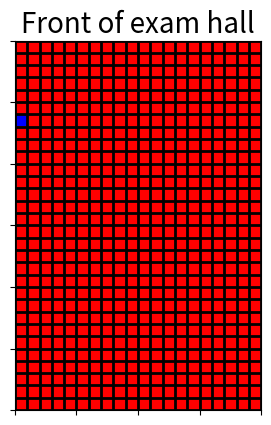

Reproduce this figure in Python.
#original seating chart using numpy which can not be inlcuded in the Dockerfile
import numpy as np
import matplotlib.pyplot as plt
from matplotlib import colors as mcolors

kingfisher_length =3
kingfisher_breadth = 4
bailey_allen_length = 20
bailet_allen_breadth = 30

def plot_seating(venue,seat_no):

#need to put in more venues and check how I have them in the database
    if venue == "Kingfisher":
        length = kingfisher_length
        breadth = kingfisher_breadth
    else:
        length = bailey_allen_length
        breadth = bailet_allen_breadth

    data = np.ones((length,breadth), dtype=int)
    my_cmap = mcolors.ListedColormap(['r', 'b'])
    my_cmap.set_bad(color='w', alpha=0)
    
    counter=0
    x_count=-1
    for x in data:
        x_count +=1
        y_count=-1
        for y in x:
            y_count+=1
            counter +=1
            if counter == seat_no:
                data[x_count][y_count]=2

    fig = plt.figure()
    ax = fig.add_subplot(1, 1, 1)
   
    for x in range(breadth + 1):
        ax.axhline(x, lw=2, color='k', zorder=5)
    for y in range(length+1):
        ax.axvline(y, lw=2, color='k', zorder=5)
    ax.imshow(data.T,cmap=my_cmap,extent=[0, length, 0, breadth])

    frame1 = plt.gca()
    frame1.axes.xaxis.set_ticklabels([])
    frame1.axes.yaxis.set_ticklabels([])
    frame1.set_title("Front of exam hall",fontsize=20)
    plt.show()

if __name__ == "__main__":
    plot_seating("Bil",7)
